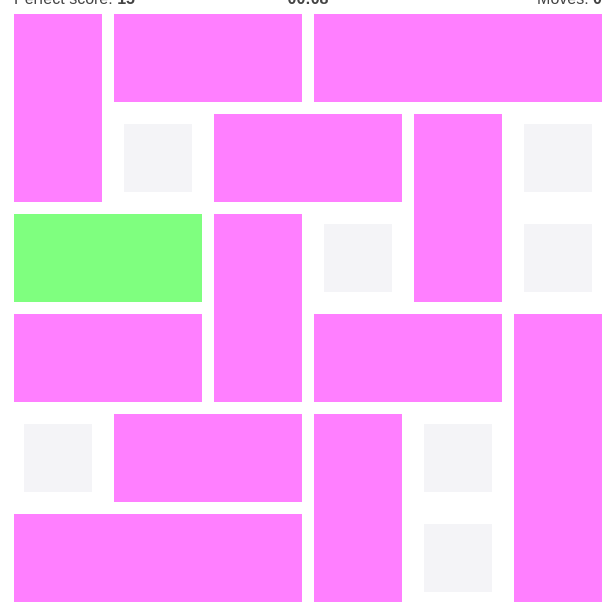
D3 v3 page, settled after 480 driven frames (8 s of simulated time); the page loaded 1 data file(s).


// ── js/app.js
var board, boardPositions, carFreedom, carPadding, carPositions, colours, container, detectFreedom, drag, dragEnd, dragMove, dragStart, intersection, moves, occupiedPositions, positionToX, positionToY, scalar, startMoment, startXY, svg, tilePadding, timer, updateTimer, _ref;

container = '#game';

colours = ['#ff7fff', '#7fff7f'];

svg = d3.select(container).append('svg').attr('width', '100%').attr('height', '100%');

board = 6;

scalar = 100;

tilePadding = 16;

carPadding = 6;

moves = 0;

startMoment = moment();

updateTimer = function() {
  return d3.select('#timer').text(moment().subtract(startMoment).format('mm:ss'));
};

timer = setInterval(updateTimer, 1000);

intersection = function(a1, a2) {
  return a1.filter(function(n) {
    return a2.indexOf(n) !== -1;
  });
};

_ref = [[], 0], carFreedom = _ref[0], startXY = _ref[1];

dragStart = function(d) {
  carFreedom = detectFreedom(d3.select(this));
  return startXY = d.orientation === 'horizontal' ? d.x : d.y;
};

dragMove = function(d) {
  var axis, car, leftBound, relativeXY, rightBound, time, xy;
  axis = d.orientation === 'horizontal' ? 'x' : 'y';
  xy = d3.event[axis];
  car = d3.select(this);
  relativeXY = xy - startXY;
  leftBound = relativeXY < 0 && Math.abs(relativeXY) < carFreedom[0] * scalar;
  rightBound = relativeXY >= 0 && relativeXY < carFreedom[1] * scalar;
  if (leftBound || rightBound) {
    return car.attr(axis, d[axis] = xy);
  } else {
    if (relativeXY < 0) {
      return car.attr(axis, d[axis] = startXY - carFreedom[0] * scalar);
    } else {
      car.attr(axis, d[axis] = startXY + carFreedom[1] * scalar);
      if (!rightBound && d.player && boardPositions(board - 1, 'vertical').indexOf(d.position + d.length - 1 + carFreedom[1]) > -1) {
        time = d3.select('#timer').text();
        clearInterval(timer);
        return d3.select('#status').text('You won! ' + time + ' and ' + (moves + 1) + ' moves');
      }
    }
  }
};

dragEnd = function(d) {
  var distance, newPosition, positions, xy;
  xy = d.orientation === 'horizontal' ? d.x : d.y;
  distance = Math.round((xy - startXY) / scalar);
  positions = boardPositions(d.position, d.orientation);
  newPosition = positions[positions.indexOf(d.position) + distance];
  if (Math.abs(distance) > 0) {
    d3.select('#moves').text(++moves);
  }
  return d3.select(this).attr('data-position', d.position = newPosition).transition().attr('x', d.x = positionToX(d.position)).attr('y', d.y = positionToY(d.position));
};

drag = d3.behavior.drag().origin(function(d) {
  return d;
}).on('dragstart', dragStart).on('drag', dragMove).on('dragend', dragEnd);

detectFreedom = function(car) {
  var l, lower, o, orientation, pos, positions, u, upper;
  pos = car.attr('data-position');
  orientation = car.attr('data-orientation');
  positions = boardPositions(pos, orientation);
  o = intersection(positions, occupiedPositions());
  upper = d3.min(o.filter(function(n) {
    return n > d3.max(carPositions(car));
  }));
  lower = d3.max(o.filter(function(n) {
    return n < d3.min(carPositions(car));
  }));
  if (upper) {
    u = positions.indexOf(upper) - positions.indexOf(d3.max(carPositions(car)));
  } else {
    u = board - positions.indexOf(d3.max(carPositions(car)));
  }
  l = positions.indexOf(d3.min(carPositions(car))) - positions.indexOf(lower);
  return [l - 1, u - 1];
};

boardPositions = function(position, orientation) {
  if (orientation === 'horizontal') {
    return d3.range(position - position % board, position - position % board + board);
  } else {
    return d3.range(position % board, Math.pow(board, 2), board);
  }
};

occupiedPositions = function() {
  var positions;
  positions = [];
  svg.selectAll('rect.car').each(function(d, i) {
    return positions = positions.concat(carPositions(d3.select(this)));
  });
  return positions;
};

carPositions = function(car) {
  var length, orientation, pos, possiblePositions, start;
  pos = parseInt(car.attr('data-position'));
  length = parseInt(car.attr('data-length'));
  orientation = car.attr('data-orientation');
  possiblePositions = boardPositions(pos, orientation);
  if (orientation === 'horizontal') {
    return possiblePositions.slice(pos % board, pos % board + length);
  } else {
    start = Math.floor(pos / board);
    return possiblePositions.slice(start, start + length);
  }
};

positionToX = function(position) {
  return scalar * (position % board) + carPadding;
};

positionToY = function(position) {
  return scalar * Math.floor(position / board) + carPadding;
};

d3.json('js/level1.json', function(error, json) {
  var car, carAttributes, cars, squareAttributes, squares, _i, _len, _ref1;
  if (error) {
    console.warn(error);
  }
  squares = svg.append('g').attr('class', 'tiles').selectAll('rect.square').data(d3.range(Math.pow(board, 2))).enter().append('rect');
  squareAttributes = squares.attr('x', function(i) {
    return scalar * (i % board) + tilePadding;
  }).attr('y', function(i) {
    return scalar * Math.floor(i / board) + tilePadding;
  }).attr('height', scalar - tilePadding * 2).attr('width', scalar - tilePadding * 2).attr('fill', '#f4f4f7');
  _ref1 = json.cars;
  for (_i = 0, _len = _ref1.length; _i < _len; _i++) {
    car = _ref1[_i];
    car.x = positionToX(car.position);
    car.y = positionToY(car.position);
  }
  cars = svg.append('g').attr('class', 'cars').selectAll('rect.car').data(json.cars).enter().append('rect');
  return carAttributes = cars.attr('class', 'car').attr('data-position', function(d) {
    return d.position;
  }).attr('data-length', function(d) {
    return d.length;
  }).attr('data-orientation', function(d) {
    return d.orientation;
  }).attr('x', function(d) {
    return d.x;
  }).attr('y', function(d) {
    return d.y;
  }).attr('height', function(d) {
    return (d.orientation === 'vertical' ? scalar * d.length : scalar) - carPadding * 2;
  }).attr('width', function(d) {
    return (d.orientation === 'horizontal' ? scalar * d.length : scalar) - carPadding * 2;
  }).attr('fill', function(d) {
    if (d.player) {
      return colours[1];
    } else {
      return colours[0];
    }
  }).call(drag);
});


### data: js/level1.json
{
 "cars": [
  {
   "orientation": "vertical",
   "position": 0,
   "length": 2,
   "player": false
  },
  {
   "orientation": "horizontal",
   "position": 1,
   "length": 2,
   "player": false
  },
  {
   "orientation": "horizontal",
   "position": 3,
   "length": 3,
   "player": false
  },
  {
   "orientation": "horizontal",
   "position": 8,
   "length": 2,
   "player": false
  },
  {
   "orientation": "vertical",
   "position": 10,
   "length": 2,
   "player": false
  },
  {
   "orientation": "horizontal",
   "position": 12,
   "length": 2,
   "player": true
  },
  {
   "orientation": "vertical",
   "position": 14,
   "length": 2,
   "player": false
  },
  {
   "orientation": "horizontal",
   "position": 18,
   "length": 2,
   "player": false
  },
  "... 5 more items"
 ]
}